Dataset: images (GitHub, christatsao/ocelot). Classes: cell, tissue.

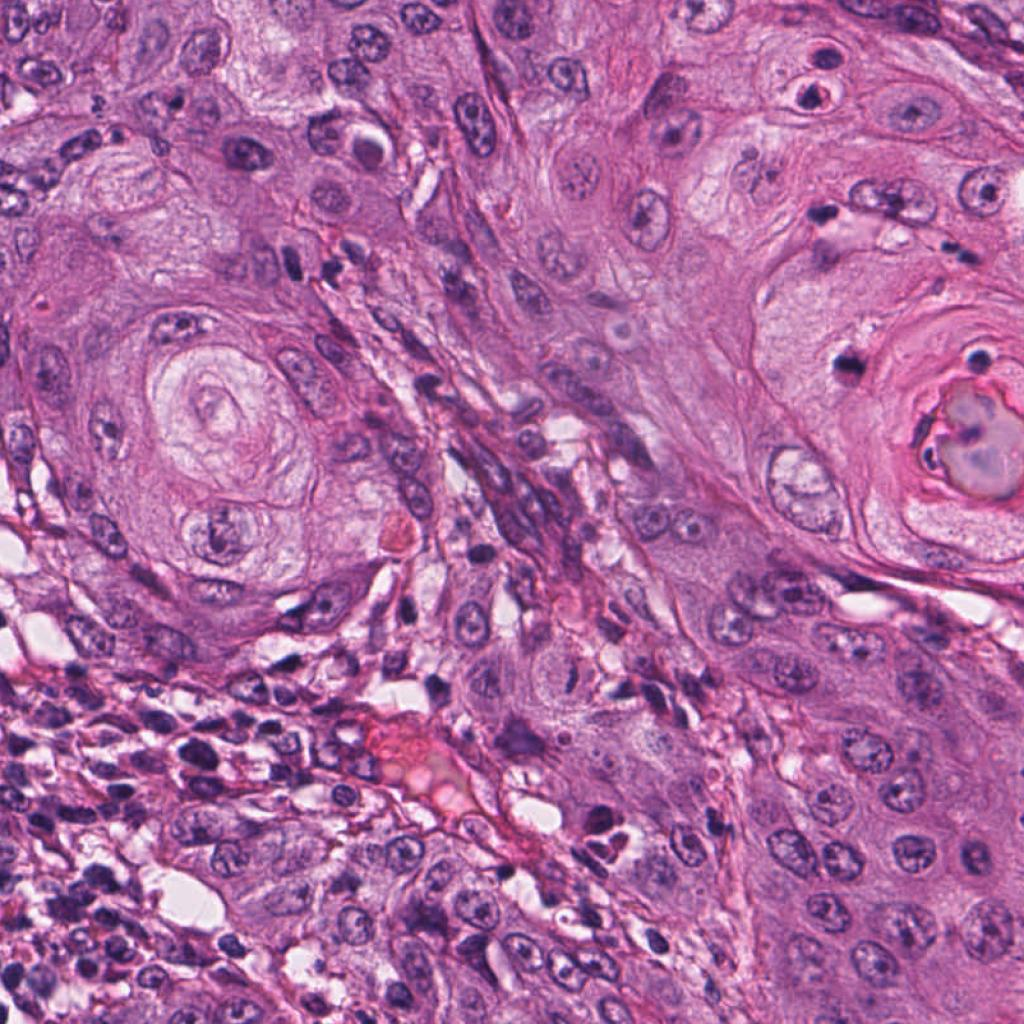
Label: cell

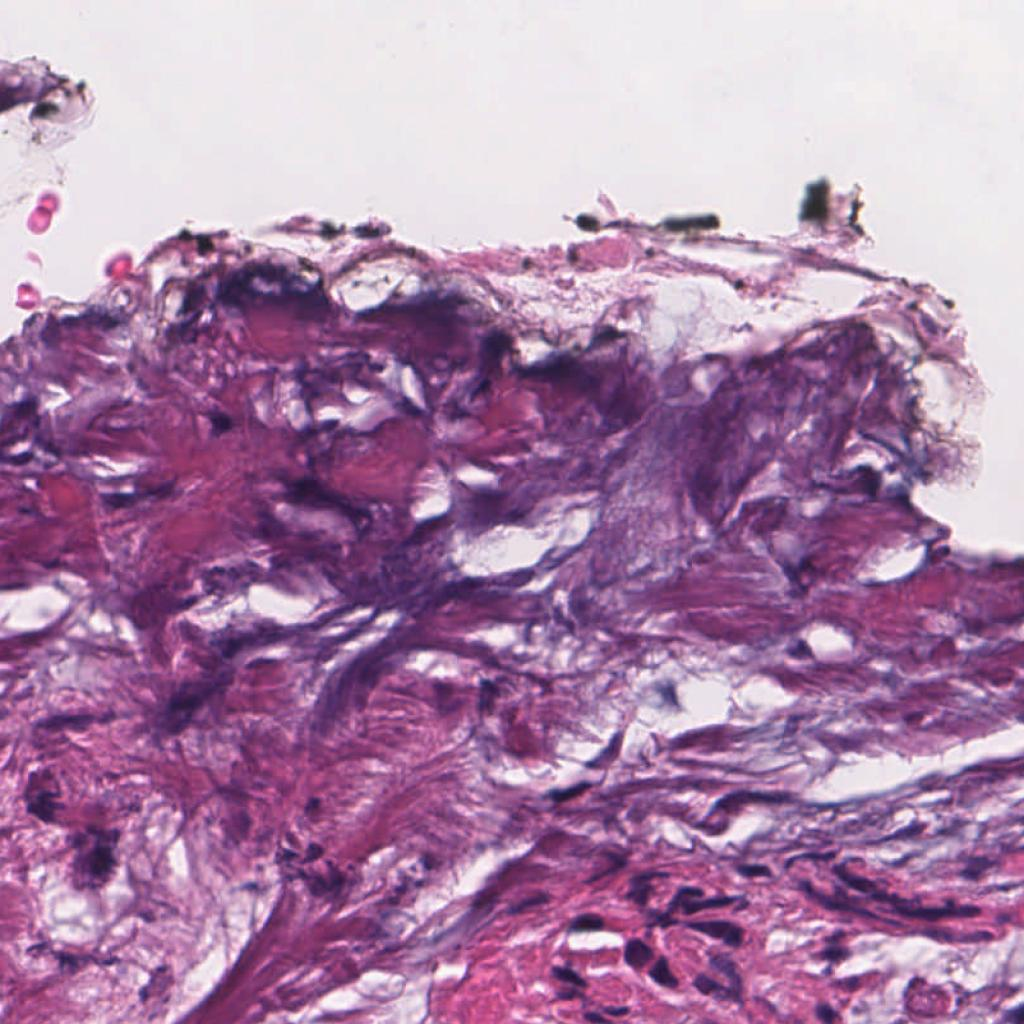
Label: cell

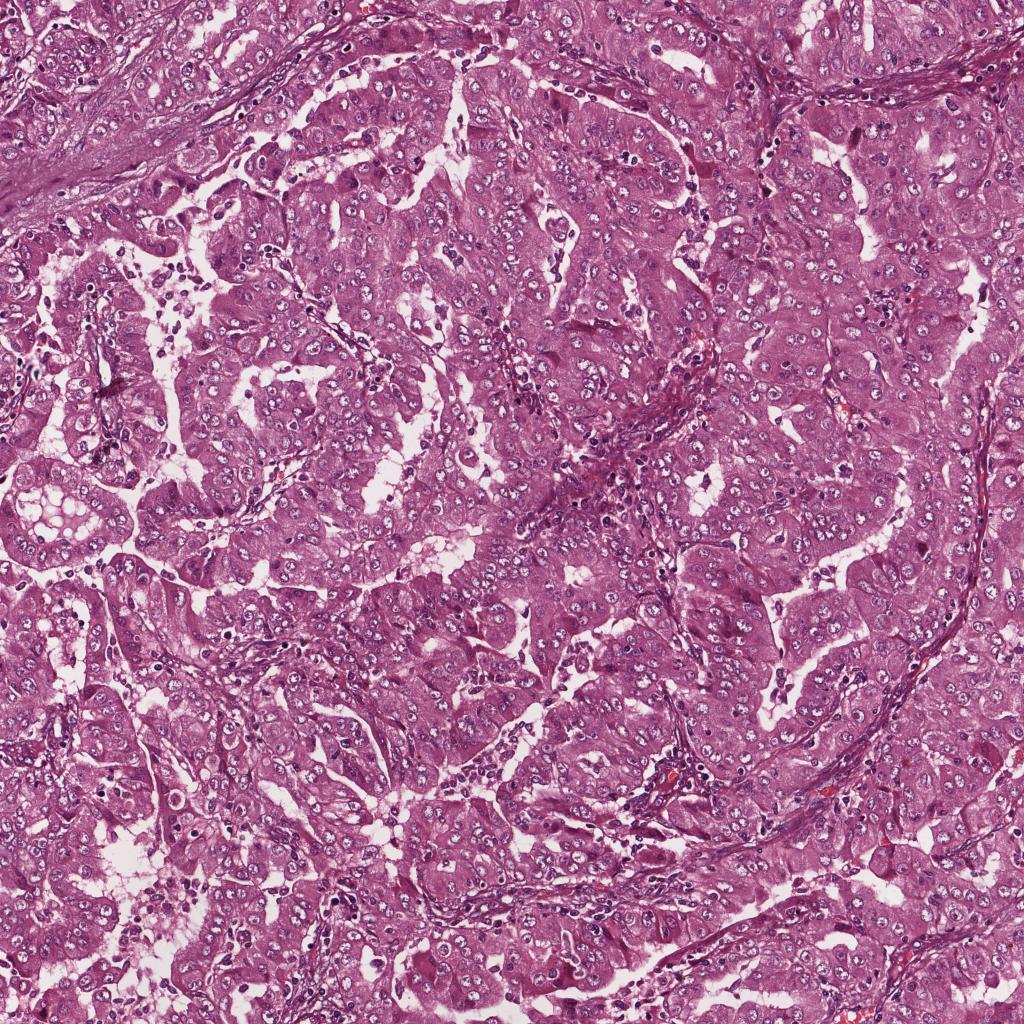
Label: tissue

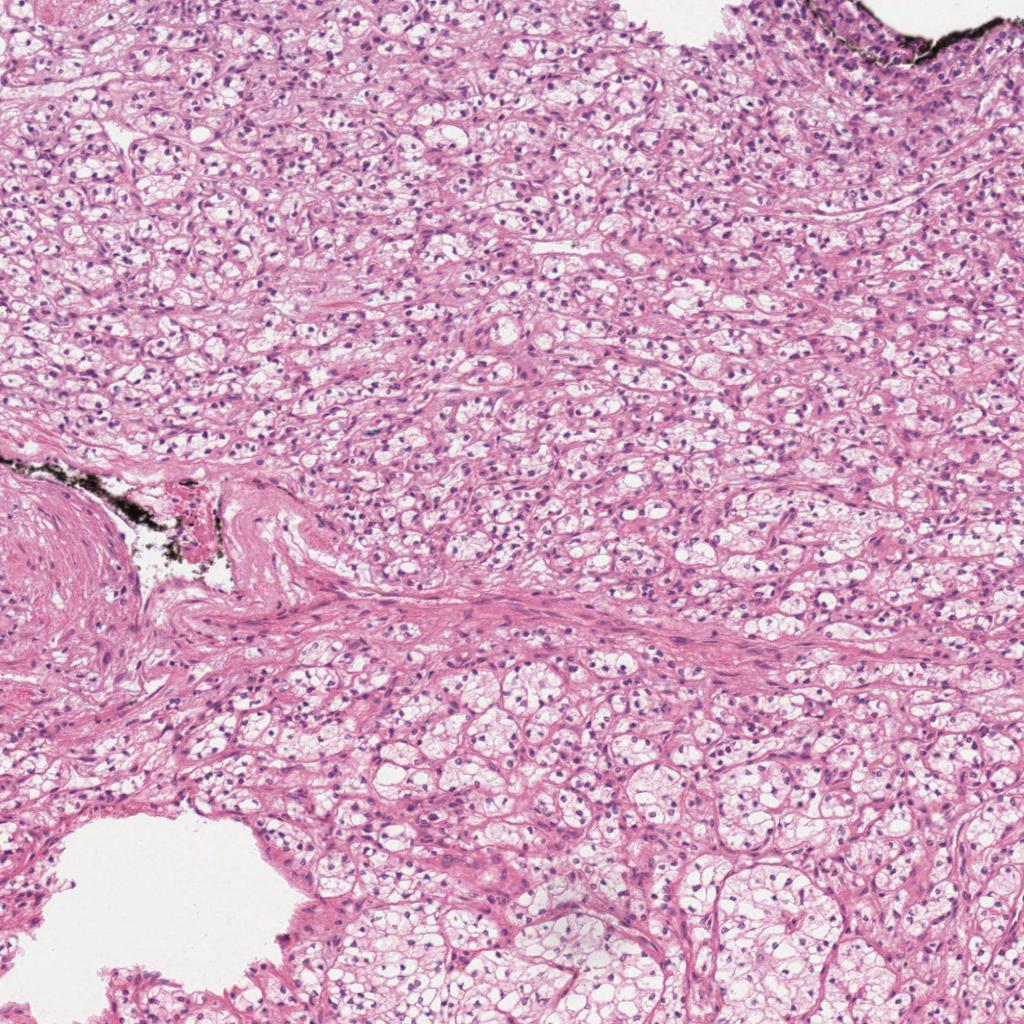
Label: tissue

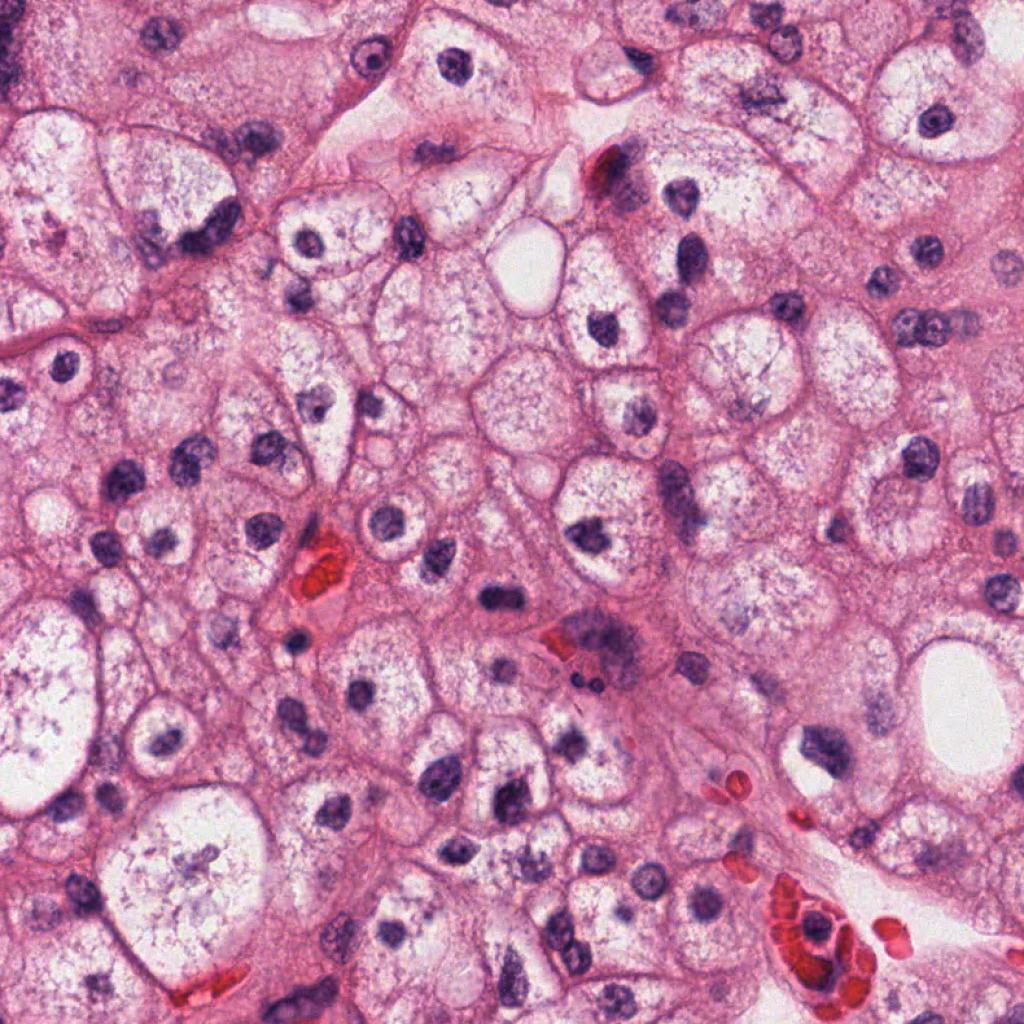
Label: cell

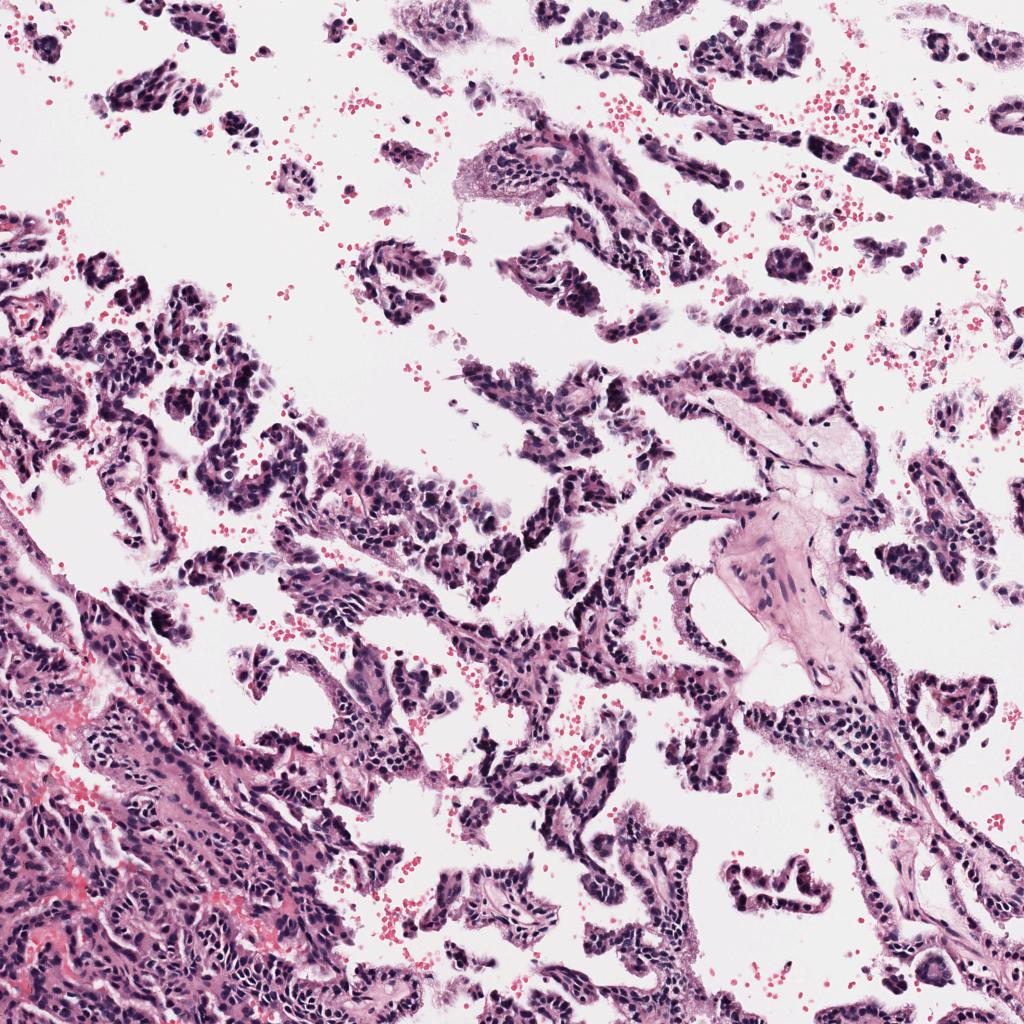
Label: tissue
